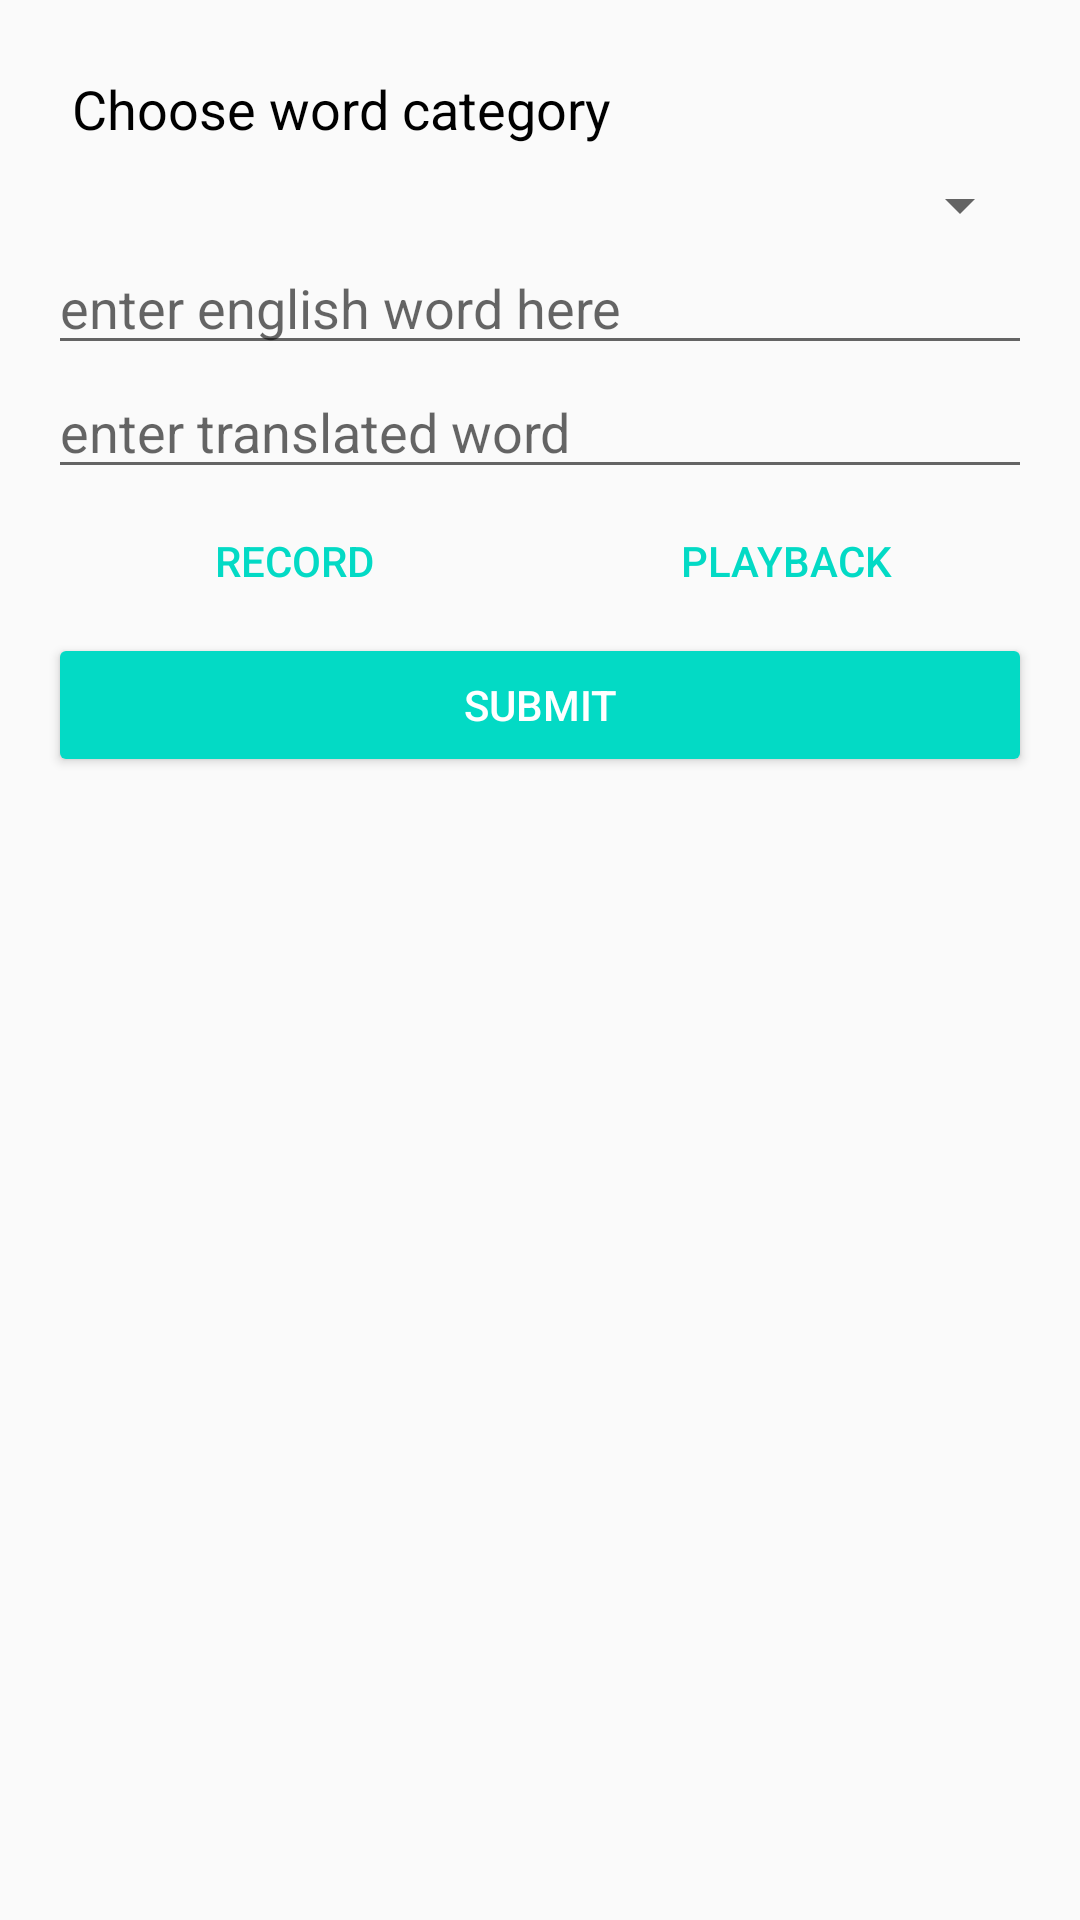

Write the Android layout XML for this screen, with the resource values it uses.
<!-- AndroidManifest.xml: application theme AppTheme -->
<!-- res/layout/activity_submit.xml -->
<?xml version="1.0" encoding="utf-8"?>
<LinearLayout xmlns:android="http://schemas.android.com/apk/res/android"
    xmlns:tools="http://schemas.android.com/tools"
    android:layout_width="match_parent"
    android:layout_height="match_parent"
    android:orientation="vertical"
    android:paddingBottom="@dimen/activity_vertical_margin"
    android:paddingLeft="@dimen/activity_horizontal_margin"
    android:paddingRight="@dimen/activity_horizontal_margin"
    android:paddingTop="@dimen/activity_vertical_margin"
    tools:context=".SubmitWordActivity">

    <TextView
        android:id="@+id/textView"
        android:layout_width="match_parent"
        android:layout_height="wrap_content"
        android:layout_margin="@dimen/widget_inter_margin"
        android:textColor="@android:color/black"
        android:text="@string/explore_submit_category_subtitle"
        android:textAppearance="?android:attr/textAppearanceMedium" />

    <Spinner
        android:id="@+id/spinner"
        android:layout_width="match_parent"
        android:layout_height="wrap_content" />

    <EditText
        android:layout_width="match_parent"
        android:layout_height="wrap_content"
        android:hint="@string/editText_translate_hint" />

    <EditText
        android:layout_width="match_parent"
        android:layout_height="wrap_content"
        android:hint="@string/submit_english_instruction" />

    <LinearLayout
        android:layout_width="match_parent"
        android:layout_height="wrap_content"
        android:orientation="horizontal">

        <Button
            style="@style/Widget.AppCompat.Button.Borderless"
            android:layout_width="0dp"
            android:layout_height="wrap_content"
            android:layout_weight="1"
            android:text="@string/submit_record_word"
            android:theme="@style/ButtonFlatMaterial" />

        <Button
            style="@style/Widget.AppCompat.Button.Borderless"
            android:layout_width="0dp"
            android:layout_height="wrap_content"
            android:layout_weight="1"
            android:text="@string/submit_play_recording"
            android:theme="@style/ButtonFlatMaterial" />

    </LinearLayout>

    <Button
        android:layout_width="match_parent"
        android:layout_height="wrap_content"
        android:text="@string/submit_submit_entry"
        android:theme="@style/ButtonRaisedMaterialPrimary" />

</LinearLayout>
<!-- resources referenced by this layout -->
<resources>
  <dimen name="activity_horizontal_margin">16dp</dimen>
  <dimen name="activity_vertical_margin">16dp</dimen>
  <dimen name="widget_inter_margin">8dp</dimen>
  <string name="editText_translate_hint"> enter english word here</string>
  <string name="explore_submit_category_subtitle"> Choose word category</string>
  <string name="submit_english_instruction"> enter translated word</string>
  <string name="submit_play_recording"> Playback </string>
  <string name="submit_record_word"> Record </string>
  <string name="submit_submit_entry"> Submit </string>
  <style name="ButtonFlatMaterial" parent="AppTheme">
          <item name="colorControlHighlight">@color/colorPrimaryDark</item>
          <item name="android:textColor">@color/colorAccent</item>
      </style>
  <style name="ButtonRaisedMaterialPrimary" parent="AppTheme">
          <item name="colorControlHighlight">@color/colorPrimaryDark</item>
          <item name="colorButtonNormal">@color/colorAccent</item>
          <item name="android:textColor">@android:color/white</item>
      </style>
  <style name="AppTheme" parent="Theme.AppCompat.Light.DarkActionBar">
          
          <item name="colorPrimary">@color/colorPrimary</item>
          <item name="colorPrimaryDark">@color/colorPrimaryDark</item>
          <item name="colorAccent">@color/colorAccent</item>
      </style>
  <!-- not gathered from this repository: default colours our renderer supplied (Android Studio template values) -->
  <color name="colorPrimary">#FF6200EE</color>
  <color name="colorPrimaryDark">#FF3700B3</color>
  <color name="colorAccent">#FF03DAC5</color>
</resources>
